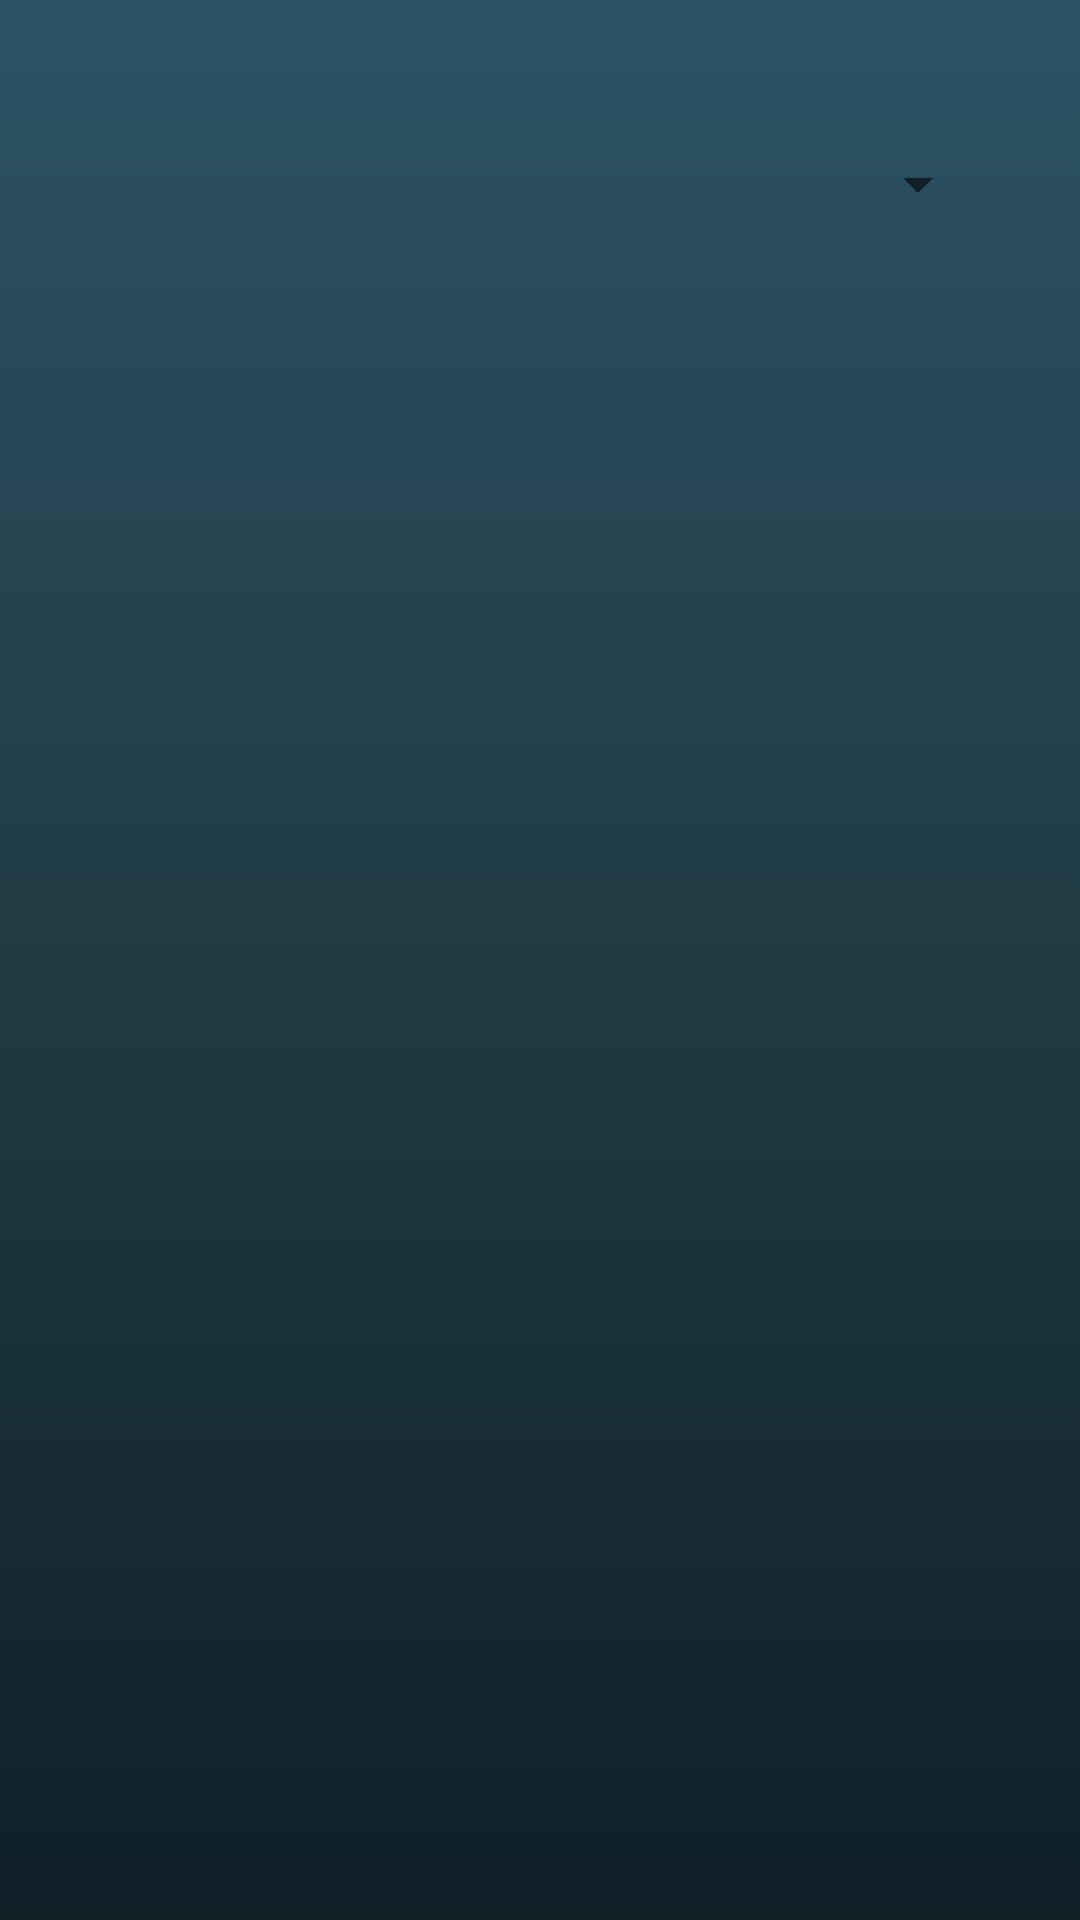

Layout XML and referenced resources for this Android screen:
<!-- AndroidManifest.xml: application theme Theme.NewTempApplication -->
<!-- res/layout/activity_about.xml -->
<?xml version="1.0" encoding="utf-8"?>
<androidx.constraintlayout.widget.ConstraintLayout
    xmlns:android="http://schemas.android.com/apk/res/android"
    xmlns:app="http://schemas.android.com/apk/res-auto"
    xmlns:tools="http://schemas.android.com/tools"
    android:layout_width="match_parent"
    android:layout_height="match_parent"
    android:background="@drawable/background_color"
    android:padding="15dp"
    tools:context=".AboutApplication">

    <Spinner
        android:id="@+id/spinnerAbout"
        android:layout_width="300sp"
        android:layout_height="wrap_content"
        android:gravity="center"
        app:layout_constraintBottom_toTopOf="@+id/exampleText"
        app:layout_constraintEnd_toEndOf="parent"
        app:layout_constraintHorizontal_bias="0.495"
        app:layout_constraintStart_toStartOf="parent"
        app:layout_constraintTop_toTopOf="parent"
        app:layout_constraintVertical_bias="0.45" />

    <TextView
        android:id="@+id/exampleText"
        android:layout_width="match_parent"
        android:layout_height="match_parent"
        android:layout_marginBottom="20dp"
        android:layout_marginTop="100dp"
        android:layout_marginLeft="10dp"
        android:layout_marginRight="10dp"
        android:textColor="@color/white"
        android:textSize="20dp"/>



</androidx.constraintlayout.widget.ConstraintLayout>
<!-- resources referenced by this layout -->
<resources>
  <!-- drawable background_color (drawable) -->
  <?xml version="1.0" encoding="utf-8"?>
  <selector xmlns:android="http://schemas.android.com/apk/res/android">
  <item>
      <shape>
          <gradient
              android:startColor="#0F2027"
              android:centerColor="#203A43"
              android:endColor="#2C5364"
              android:type="linear"
              android:angle="90"/>
      </shape>
  </item>
  </selector>
  <style name="Theme.NewTempApplication" parent="Theme.MaterialComponents.DayNight.DarkActionBar">
          
          <item name="colorPrimary">@color/purple_500</item>
          <item name="colorPrimaryVariant">@color/purple_700</item>
          <item name="colorOnPrimary">@color/white</item>
          
          <item name="colorSecondary">@color/teal_200</item>
          <item name="colorSecondaryVariant">@color/teal_700</item>
          <item name="colorOnSecondary">@color/black</item>
          
          <item name="android:statusBarColor" tools:targetApi="l">?attr/colorPrimaryVariant</item>
          
      </style>
  <!-- not gathered from this repository: default colours our renderer supplied (Android Studio template values) -->
  <color name="purple_500">#FF6200EE</color>
  <color name="purple_700">#FF3700B3</color>
  <color name="teal_200">#FF03DAC5</color>
  <color name="teal_700">#FF018786</color>
  <color name="black">#FF000000</color>
  <color name="white">#FFFFFFFF</color>
</resources>
